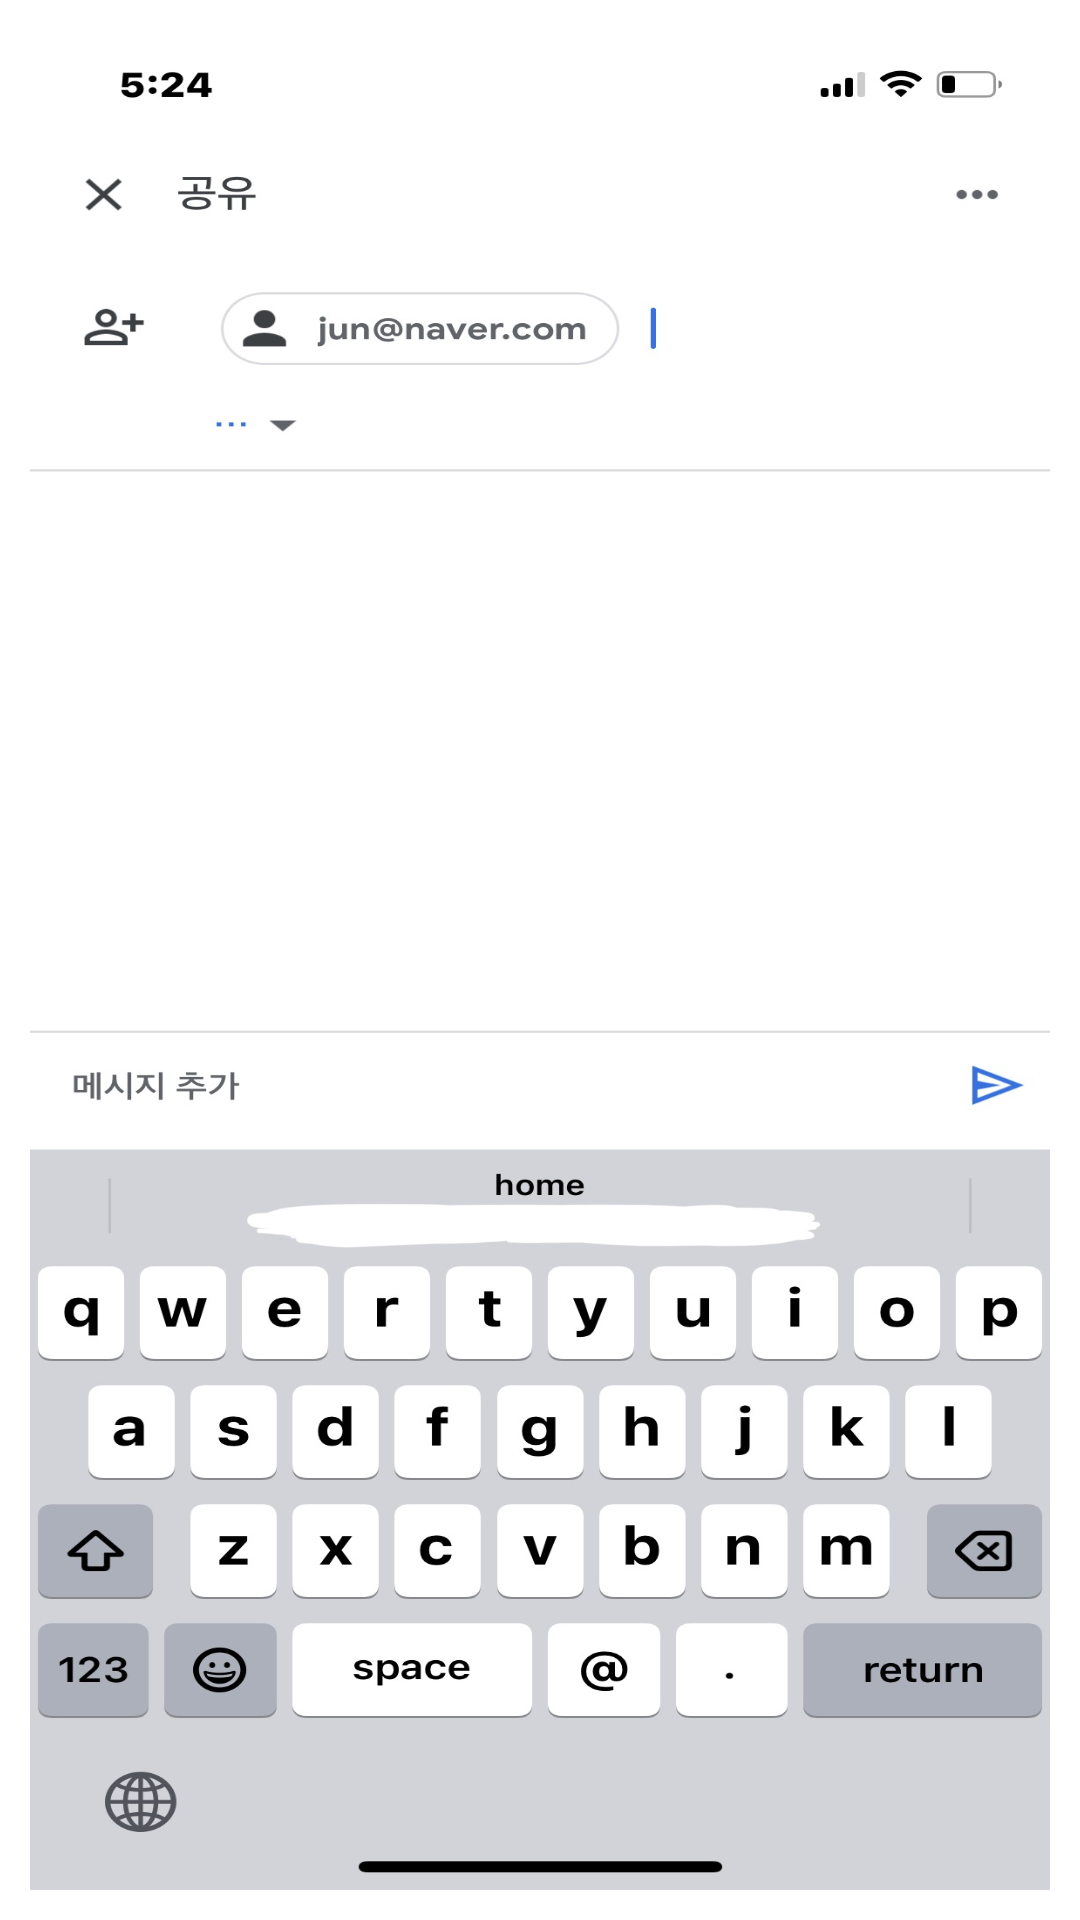

Here is an Android app screen rendered from its layout file. Give the layout XML and the strings, colors and styles it references.
<!-- AndroidManifest.xml: application theme Theme.OldEdu -->
<!-- res/layout/fragment_eduphoto_page.xml -->
<?xml version="1.0" encoding="utf-8"?>
<androidx.constraintlayout.widget.ConstraintLayout xmlns:android="http://schemas.android.com/apk/res/android"
    xmlns:app="http://schemas.android.com/apk/res-auto"
    xmlns:tools="http://schemas.android.com/tools"
    android:layout_width="match_parent"
    android:layout_height="430dp"
    android:fitsSystemWindows="false"
    android:gravity="center"
    android:orientation="vertical"
    android:padding="10dp">

    <ImageView
        android:id="@+id/eduPhotoImageView"
        android:layout_width="wrap_content"
        android:layout_height="wrap_content"
        android:scaleType="fitXY"
        app:layout_constraintBottom_toBottomOf="parent"
        app:layout_constraintEnd_toEndOf="parent"
        app:layout_constraintStart_toStartOf="parent"
        app:layout_constraintTop_toTopOf="parent"
        app:srcCompat="@drawable/test1_7" />
</androidx.constraintlayout.widget.ConstraintLayout>
<!-- resources referenced by this layout -->
<resources>
  <!-- drawable test1_7: jpg bitmap (drawable, 173159 bytes) -->
  <style name="Theme.OldEdu" parent="Theme.MaterialComponents.DayNight.NoActionBar">
          
          <item name="colorPrimary">@color/purple_500</item>
          <item name="colorPrimaryVariant">@color/purple_700</item>
          <item name="colorOnPrimary">@color/white</item>
          
          <item name="colorSecondary">@color/teal_200</item>
          <item name="colorSecondaryVariant">@color/teal_700</item>
          <item name="colorOnSecondary">@color/black</item>
          
          <item name="android:statusBarColor">?attr/colorPrimaryVariant</item>
          
      </style>
  <color name="purple_500">#FF6200EE</color>
  <color name="purple_700">#FF3700B3</color>
  <color name="white">#FFFFFFFF</color>
  <color name="teal_200">#FF03DAC5</color>
  <color name="teal_700">#FF018786</color>
  <color name="black">#FF000000</color>
</resources>
